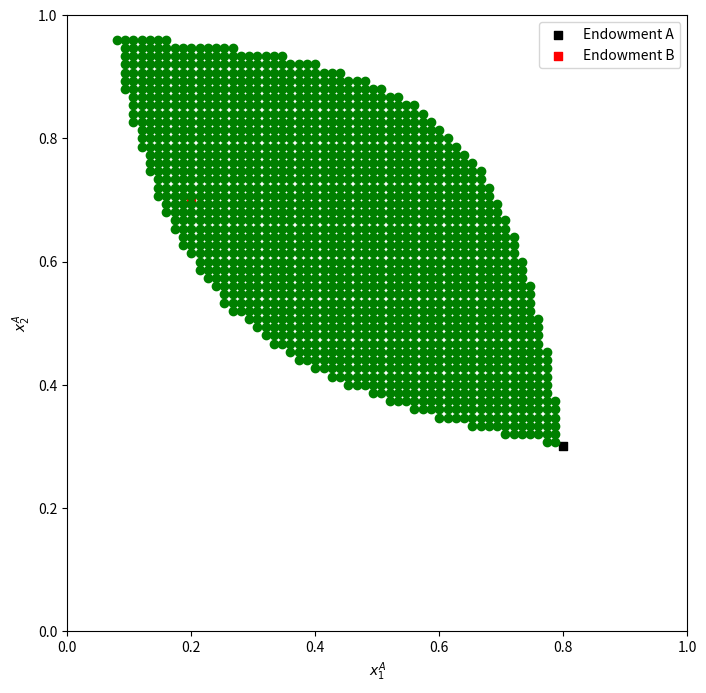

Write the Python code that produced this figure.
import matplotlib.pyplot as plt

class EdgeworthBoxClass:
    def __init__(self):
        # Initial endowment
        self.w_A1 = 0.8
        self.w_A2 = 0.3
        self.w_B1 = 1 - self.w_A1
        self.w_B2 = 1 - self.w_A2

        # Utility function parameters
        self.alpha = 1/3
        self.beta = 2/3

        # Number of allocations
        self.N = 75

    def u_A(self, x_A1, x_A2):
        # Define the utility function for Consumer A
        return x_A1**self.alpha * x_A2**(1 - self.alpha)

    def u_B(self, x_B1, x_B2):
        # Define the utility function for Consumer B
        return x_B1**self.beta * x_B2**(1 - self.beta)

    def pareto_improvements(self):
        pareto_improvements = []
        # Using a nested for loop to find and define x_A1 and x_A2
        for i in range(self.N + 1):
            x_A1 = i / self.N
            for j in range(self.N + 1):
                x_A2 = j / self.N

                # Calculate x_B1 and x_B2 based on x_A1 and x_A2
                x_B1 = 1 - x_A1
                x_B2 = 1 - x_A2

                # Checking the Pareto improvement relative to the endowment
                if self.u_A(x_A1, x_A2) >= self.u_A(self.w_A1, self.w_A2) and \
                        self.u_B(x_B1, x_B2) >= self.u_B(self.w_B1, self.w_B2) and \
                        x_B1 == 1 - x_A1 and x_B2 == 1 - x_A2:
                    # Storing combination of x_A1 and x_A2.
                    pareto_improvements.append((x_A1, x_A2))

        return pareto_improvements

    def plot_edgeworth_box(self):
        result = self.pareto_improvements()

        # Plot the Edgeworth box with Pareto improvements
        fig, ax = plt.subplots(figsize=(8, 8))
        ax.set_xlabel("$x_1^A$") # setting x-axis label
        ax.set_ylabel("$x_2^A$") # setting y-axis label
        # Setting the limits
        ax.set_xlim(0, 1)
        ax.set_ylim(0, 1)

        # Plotting endowment points
        ax.scatter(self.w_A1, self.w_A2, marker='s', color='black', label='Endowment A')
        ax.scatter(self.w_B1, self.w_B2, marker='s', color='red', label='Endowment B')

        # Plotting Pareto improvements
        for allocation in result:
            ax.scatter(allocation[0], allocation[1], color='green') 

        ax.legend() # adding legend
        plt.show() # display the plot

# Create an instance of EdgeworthBox
box = EdgeworthBoxClass()

# Plot the Edgeworth box with Pareto improvements for set C
box.plot_edgeworth_box()
